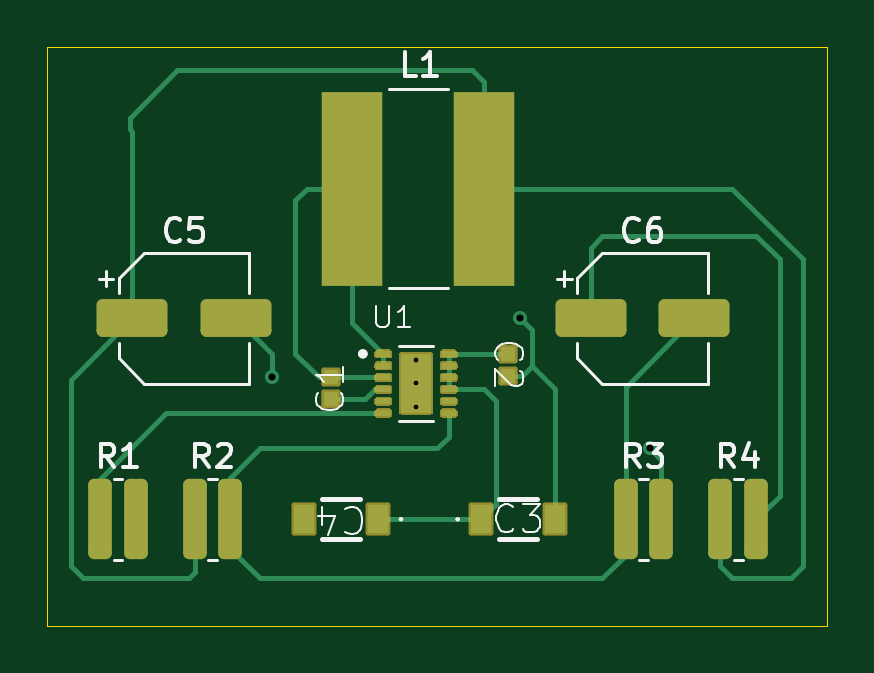
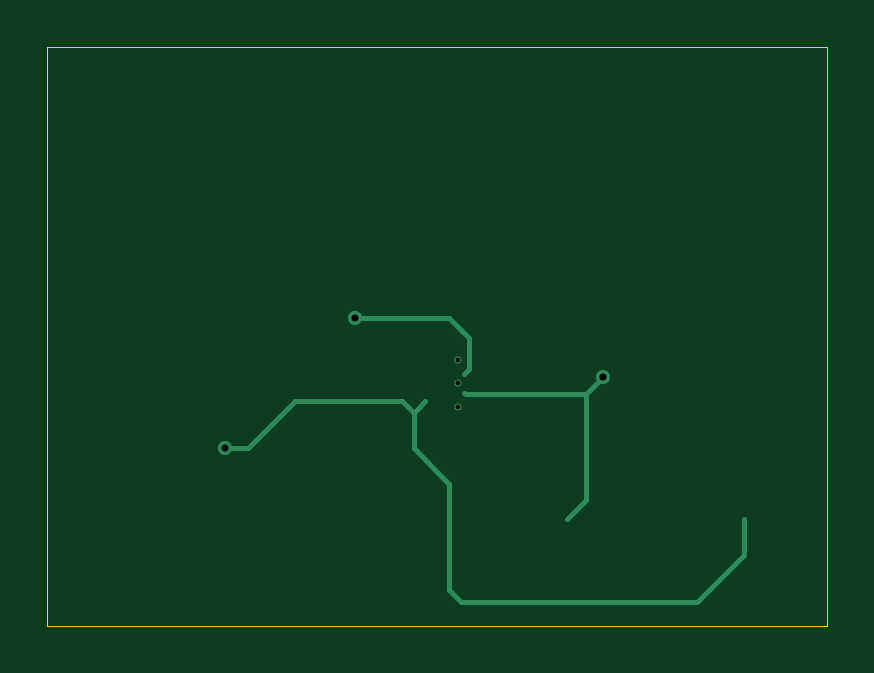
Circuit board: 10 layer files. Board 33.0 x 24.5 mm.
- bottom_copper: PCB designing-B_Cu.gbr (2273 bytes)
- bottom_mask: PCB designing-B_Mask.gbr (476 bytes)
- paste: PCB designing-B_Paste.gbr (471 bytes)
- outline: PCB designing-Edge_Cuts.gbr (764 bytes)
- top_copper: PCB designing-F_Cu.gbr (8906 bytes)
- top_mask: PCB designing-F_Mask.gbr (8376 bytes)
- paste: PCB designing-F_Paste.gbr (3142 bytes)
- top_silk: PCB designing-F_Silkscreen.gbr (16799 bytes)
- drill: PCB designing-NPTH.drl (281 bytes)
- drill: PCB designing-PTH.drl (487 bytes)

=== bottom_copper: PCB designing-B_Cu.gbr ===
%TF.GenerationSoftware,KiCad,Pcbnew,9.0.4*%
%TF.CreationDate,2025-09-16T01:09:41+05:30*%
%TF.ProjectId,PCB designing,50434220-6465-4736-9967-6e696e672e6b,rev?*%
%TF.SameCoordinates,Original*%
%TF.FileFunction,Copper,L2,Bot*%
%TF.FilePolarity,Positive*%
%FSLAX46Y46*%
G04 Gerber Fmt 4.6, Leading zero omitted, Abs format (unit mm)*
G04 Created by KiCad (PCBNEW 9.0.4) date 2025-09-16 01:09:41*
%MOMM*%
%LPD*%
G01*
G04 APERTURE LIST*
%TA.AperFunction,ComponentPad*%
%ADD10C,0.300000*%
%TD*%
%TA.AperFunction,ViaPad*%
%ADD11C,0.600000*%
%TD*%
%TA.AperFunction,Conductor*%
%ADD12C,0.200000*%
%TD*%
G04 APERTURE END LIST*
D10*
%TO.P,U1,16*%
%TO.N,N/C*%
X154110000Y-68750000D03*
%TO.P,U1,15*%
X154110000Y-67750000D03*
%TO.P,U1,14*%
X154110000Y-66750000D03*
%TD*%
D11*
%TO.N,GND*%
X164000000Y-70500000D03*
%TO.N,GNDREF*%
X148000000Y-67500000D03*
X158500000Y-65000000D03*
%TD*%
D12*
%TO.N,GNDREF*%
X158500000Y-65000000D02*
X154500000Y-65000000D01*
X148701000Y-72701000D02*
X149500000Y-73500000D01*
X148701000Y-68201000D02*
X148701000Y-72701000D01*
%TO.N,GND*%
X142000000Y-75000000D02*
X142000000Y-73500000D01*
X143500000Y-76500000D02*
X142000000Y-75000000D01*
X156000000Y-69000000D02*
X156500000Y-68500000D01*
X156500000Y-68500000D02*
X161000000Y-68500000D01*
X144000000Y-77000000D02*
X143500000Y-76500000D01*
X154000000Y-77000000D02*
X144000000Y-77000000D01*
X154500000Y-72000000D02*
X154500000Y-73500000D01*
X154500000Y-76500000D02*
X154000000Y-77000000D01*
X155000000Y-71500000D02*
X154500000Y-72000000D01*
X154500000Y-73500000D02*
X154500000Y-76500000D01*
X156000000Y-70500000D02*
X155000000Y-71500000D01*
X155500000Y-68500000D02*
X156000000Y-69000000D01*
X156000000Y-69000000D02*
X156000000Y-70500000D01*
X163000000Y-70500000D02*
X161000000Y-68500000D01*
X164000000Y-70500000D02*
X163000000Y-70500000D01*
%TO.N,GNDREF*%
X148000000Y-67500000D02*
X148701000Y-68201000D01*
X153799000Y-68201000D02*
X153861095Y-68138905D01*
X148701000Y-68201000D02*
X153799000Y-68201000D01*
X153659000Y-67159001D02*
X153861094Y-67361095D01*
X154000000Y-65500000D02*
X153659000Y-65841000D01*
X154500000Y-65000000D02*
X154000000Y-65500000D01*
X153659000Y-65841000D02*
X153659000Y-67159001D01*
%TD*%
M02*

=== bottom_mask: PCB designing-B_Mask.gbr ===
%TF.GenerationSoftware,KiCad,Pcbnew,9.0.4*%
%TF.CreationDate,2025-09-16T01:09:41+05:30*%
%TF.ProjectId,PCB designing,50434220-6465-4736-9967-6e696e672e6b,rev?*%
%TF.SameCoordinates,Original*%
%TF.FileFunction,Soldermask,Bot*%
%TF.FilePolarity,Negative*%
%FSLAX46Y46*%
G04 Gerber Fmt 4.6, Leading zero omitted, Abs format (unit mm)*
G04 Created by KiCad (PCBNEW 9.0.4) date 2025-09-16 01:09:41*
%MOMM*%
%LPD*%
G01*
G04 APERTURE LIST*
G04 APERTURE END LIST*
M02*

=== paste: PCB designing-B_Paste.gbr ===
%TF.GenerationSoftware,KiCad,Pcbnew,9.0.4*%
%TF.CreationDate,2025-09-16T01:09:41+05:30*%
%TF.ProjectId,PCB designing,50434220-6465-4736-9967-6e696e672e6b,rev?*%
%TF.SameCoordinates,Original*%
%TF.FileFunction,Paste,Bot*%
%TF.FilePolarity,Positive*%
%FSLAX46Y46*%
G04 Gerber Fmt 4.6, Leading zero omitted, Abs format (unit mm)*
G04 Created by KiCad (PCBNEW 9.0.4) date 2025-09-16 01:09:41*
%MOMM*%
%LPD*%
G01*
G04 APERTURE LIST*
G04 APERTURE END LIST*
M02*

=== outline: PCB designing-Edge_Cuts.gbr ===
%TF.GenerationSoftware,KiCad,Pcbnew,9.0.4*%
%TF.CreationDate,2025-09-16T01:09:41+05:30*%
%TF.ProjectId,PCB designing,50434220-6465-4736-9967-6e696e672e6b,rev?*%
%TF.SameCoordinates,Original*%
%TF.FileFunction,Profile,NP*%
%FSLAX46Y46*%
G04 Gerber Fmt 4.6, Leading zero omitted, Abs format (unit mm)*
G04 Created by KiCad (PCBNEW 9.0.4) date 2025-09-16 01:09:41*
%MOMM*%
%LPD*%
G01*
G04 APERTURE LIST*
%TA.AperFunction,Profile*%
%ADD10C,0.050000*%
%TD*%
G04 APERTURE END LIST*
D10*
X171500000Y-78000000D02*
X138500000Y-78000000D01*
X138500000Y-78000000D02*
X138500000Y-76750000D01*
X171500000Y-53500000D02*
X171500000Y-78000000D01*
X138500000Y-53500000D02*
X171500000Y-53500000D01*
X138500000Y-76750000D02*
X138500000Y-53500000D01*
M02*

=== top_copper: PCB designing-F_Cu.gbr (8906 bytes, source omitted) ===
=== top_mask: PCB designing-F_Mask.gbr (8376 bytes, source omitted) ===
=== paste: PCB designing-F_Paste.gbr (3142 bytes, source withheld) ===
=== top_silk: PCB designing-F_Silkscreen.gbr (16799 bytes, source omitted) ===
=== drill: PCB designing-NPTH.drl ===
M48
; DRILL file {KiCad 9.0.4} date 2025-09-16T01:10:01+0530
; FORMAT={-:-/ absolute / metric / decimal}
; #@! TF.CreationDate,2025-09-16T01:10:01+05:30
; #@! TF.GenerationSoftware,Kicad,Pcbnew,9.0.4
; #@! TF.FileFunction,NonPlated,1,2,NPTH
FMAT,2
METRIC
%
G90
G05
M30

=== drill: PCB designing-PTH.drl ===
M48
; DRILL file {KiCad 9.0.4} date 2025-09-16T01:10:01+0530
; FORMAT={-:-/ absolute / metric / decimal}
; #@! TF.CreationDate,2025-09-16T01:10:01+05:30
; #@! TF.GenerationSoftware,Kicad,Pcbnew,9.0.4
; #@! TF.FileFunction,Plated,1,2,PTH
FMAT,2
METRIC
; #@! TA.AperFunction,Plated,PTH,ComponentDrill
T1C0.200
; #@! TA.AperFunction,Plated,PTH,ViaDrill
T2C0.300
%
G90
G05
T1
X154.11Y-66.75
X154.11Y-67.75
X154.11Y-68.75
T2
X148.0Y-67.5
X158.5Y-65.0
X164.0Y-70.5
M30

